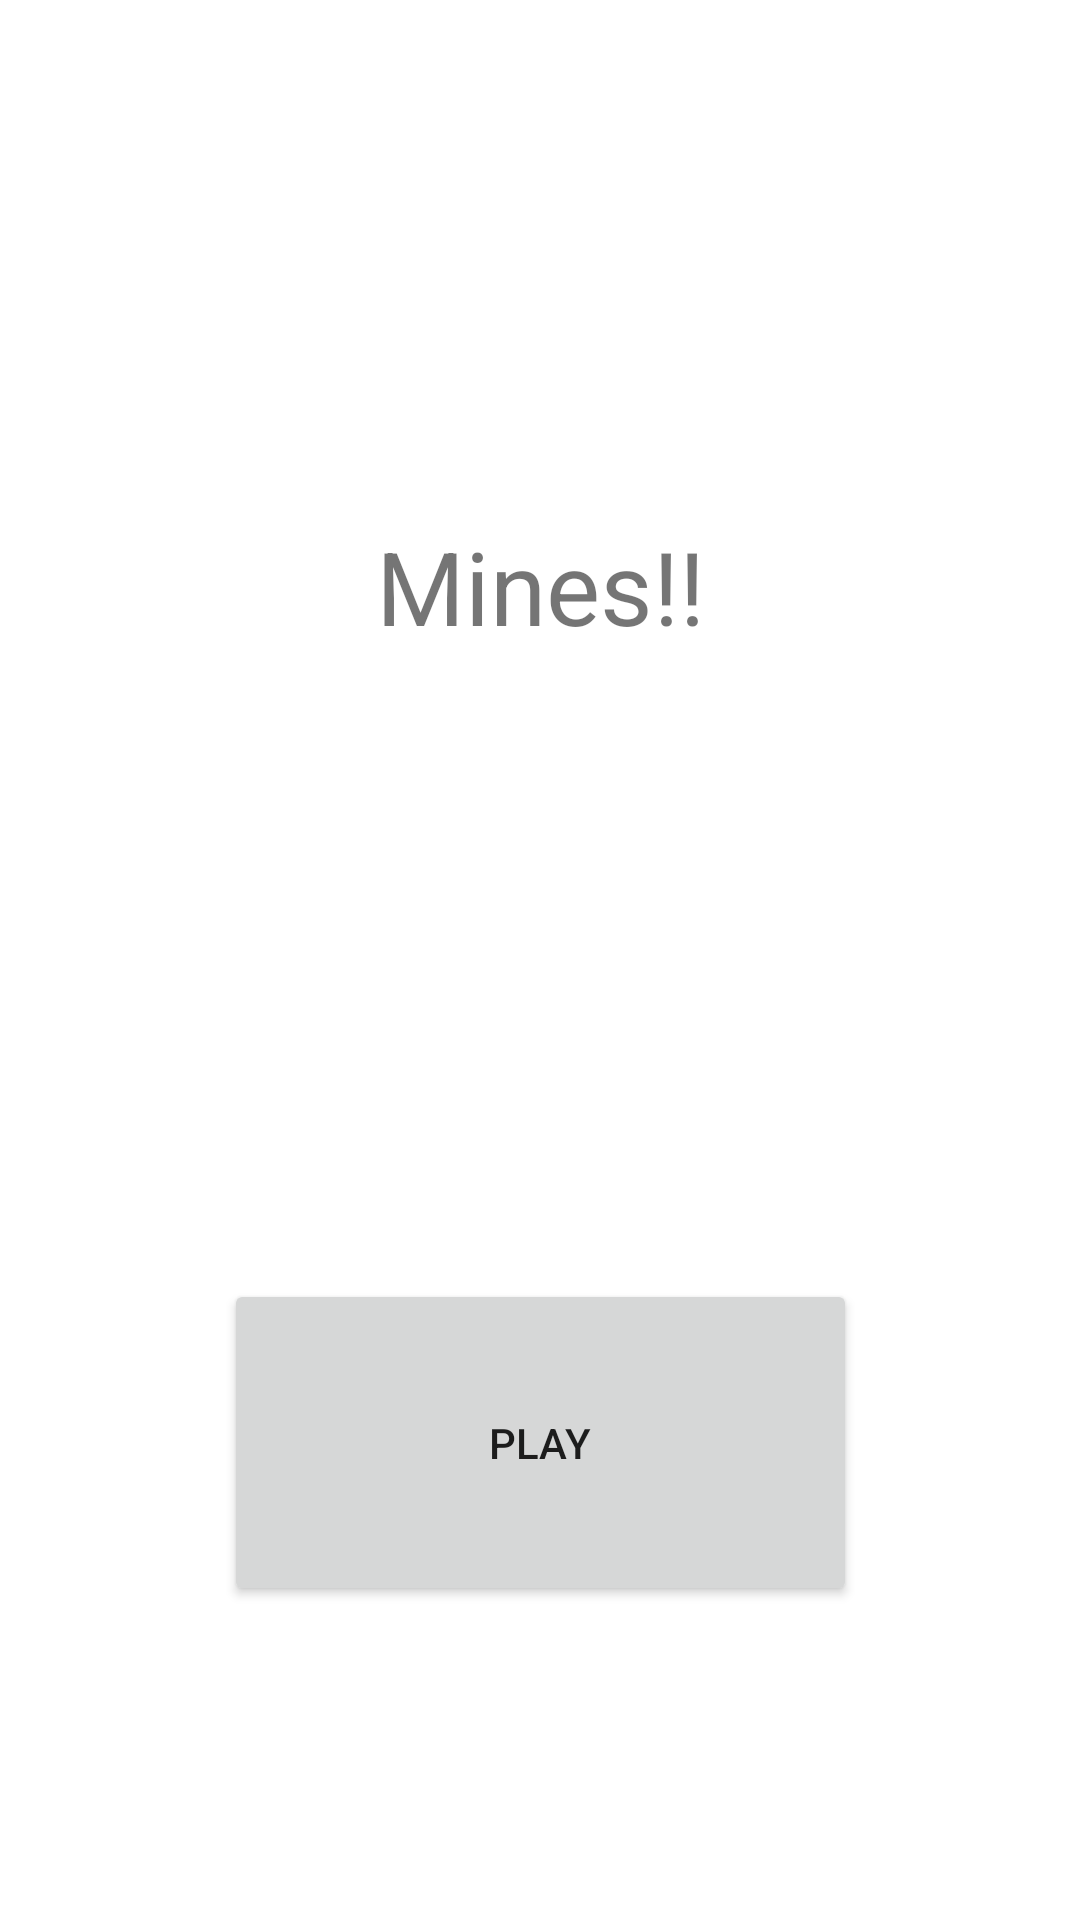

Android layout source for this screen:
<!-- AndroidManifest.xml: application theme Theme.Mines -->
<!-- res/layout/activity_main.xml -->
<?xml version="1.0" encoding="utf-8"?>
<androidx.constraintlayout.widget.ConstraintLayout xmlns:android="http://schemas.android.com/apk/res/android"
    xmlns:app="http://schemas.android.com/apk/res-auto"
    xmlns:tools="http://schemas.android.com/tools"
    android:layout_width="match_parent"
    android:layout_height="match_parent"
    android:textAlignment="center"
    tools:context=".MainActivity">

    <Button
        android:id="@+id/button"
        android:layout_width="211dp"
        android:layout_height="109dp"
        android:text="@string/play"
        app:layout_constraintBottom_toBottomOf="parent"
        app:layout_constraintEnd_toEndOf="parent"
        app:layout_constraintStart_toStartOf="parent"
        app:layout_constraintTop_toTopOf="parent"
        app:layout_constraintVertical_bias="0.803" />

    <TextView
        android:id="@+id/textView"
        android:layout_width="118dp"
        android:layout_height="97dp"
        android:text="@string/mines"
        android:textAlignment="center"
        android:textSize="34sp"
        app:layout_constraintBottom_toBottomOf="parent"
        app:layout_constraintEnd_toEndOf="parent"
        app:layout_constraintStart_toStartOf="parent"
        app:layout_constraintTop_toTopOf="parent"
        app:layout_constraintVertical_bias="0.318" />
</androidx.constraintlayout.widget.ConstraintLayout>
<!-- resources referenced by this layout -->
<resources>
  <string name="mines">Mines!!</string>
  <string name="play">PLAY</string>
  <style name="Theme.Mines" parent="Theme.MaterialComponents.DayNight.DarkActionBar">
          
          <item name="colorPrimary">@color/purple_500</item>
          <item name="colorPrimaryVariant">@color/purple_700</item>
          <item name="colorOnPrimary">@color/white</item>
          
          <item name="colorSecondary">@color/teal_200</item>
          <item name="colorSecondaryVariant">@color/teal_700</item>
          <item name="colorOnSecondary">@color/black</item>
          
          <item name="android:statusBarColor" tools:targetApi="l">
              ?attr/colorPrimaryVariant
          </item>
          
      </style>
  <!-- not gathered from this repository: default colours our renderer supplied (Android Studio template values) -->
  <color name="purple_500">#FF6200EE</color>
  <color name="purple_700">#FF3700B3</color>
  <color name="teal_200">#FF03DAC5</color>
  <color name="teal_700">#FF018786</color>
  <color name="black">#FF000000</color>
  <color name="white">#FFFFFFFF</color>
</resources>
